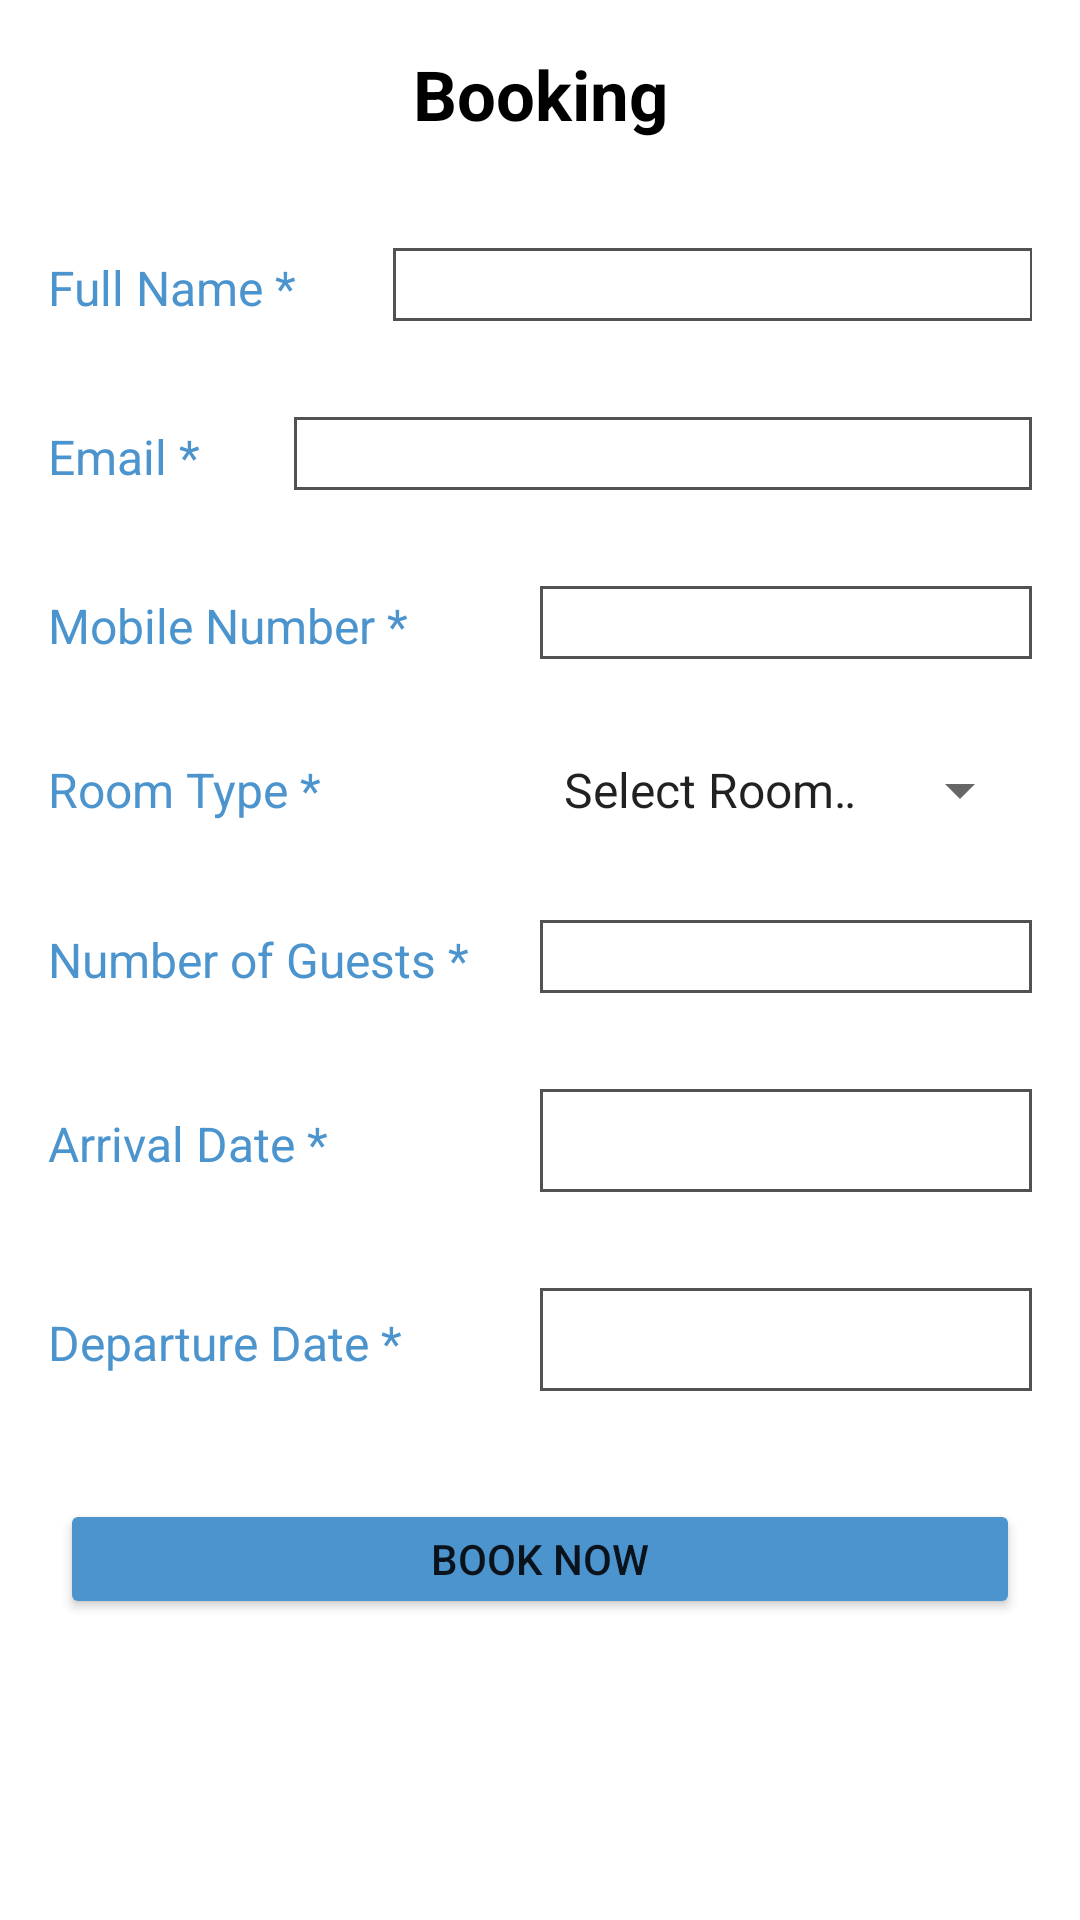

This screen was rendered from an Android layout file. Write that file and the resources it references.
<!-- AndroidManifest.xml: application theme Theme.OmanTravelGuide -->
<!-- res/layout/activity_booking__confirmation.xml -->
<?xml version="1.0" encoding="utf-8"?>
<androidx.constraintlayout.widget.ConstraintLayout xmlns:android="http://schemas.android.com/apk/res/android"
    xmlns:app="http://schemas.android.com/apk/res-auto"
    xmlns:tools="http://schemas.android.com/tools"
    android:layout_width="match_parent"
    android:layout_height="match_parent"
    tools:context=".Booking_ConfirmationActivity">

    <TextView
        android:id="@+id/txt_booking"
        android:layout_width="match_parent"
        android:layout_height="wrap_content"
        android:layout_margin="16sp"
        android:gravity="center"
        android:text="Booking"
        android:textColor="@color/black"
        android:textSize="23dp"
        android:textStyle="bold"
        app:layout_constraintBottom_toTopOf="@+id/scrollView2"
        app:layout_constraintLeft_toLeftOf="parent"
        app:layout_constraintRight_toRightOf="parent"
        app:layout_constraintTop_toTopOf="parent">

    </TextView>

    <ScrollView
        android:id="@+id/scrollView2"
        android:layout_width="match_parent"
        android:layout_height="wrap_content"
        android:layout_marginTop="20dp"
        app:layout_constraintLeft_toLeftOf="parent"
        app:layout_constraintRight_toRightOf="parent"
        app:layout_constraintTop_toBottomOf="@+id/txt_booking">

        <LinearLayout
            android:layout_width="match_parent"
            android:layout_height="wrap_content"
            android:orientation="vertical"
            app:layout_constraintLeft_toLeftOf="parent"
            app:layout_constraintRight_toRightOf="parent"
            app:layout_constraintTop_toBottomOf="@id/txt_booking">

            <LinearLayout
                android:layout_width="match_parent"
                android:layout_height="wrap_content"
                android:layout_margin="16sp"
                android:orientation="horizontal"
                android:weightSum="2">

                <TextView
                    android:layout_width="match_parent"
                    android:layout_height="wrap_content"
                    android:layout_weight="1.3"
                    android:gravity="start"
                    android:text="Full Name *"
                    android:textColor="@color/blue"
                    android:textSize="16sp" />

                <EditText
                    android:id="@+id/fullname"
                    android:layout_width="match_parent"
                    android:layout_height="wrap_content"
                    android:layout_weight="0.7"
                    android:background="@drawable/background_edit_txt"
                    android:inputType="text" />
            </LinearLayout>

            <LinearLayout
                android:layout_width="match_parent"
                android:layout_height="wrap_content"
                android:layout_margin="16sp"
                android:orientation="horizontal"
                android:weightSum="2">

                <TextView
                    android:layout_width="match_parent"
                    android:layout_height="wrap_content"
                    android:layout_weight="1.5"
                    android:gravity="start"
                    android:text="Email *"
                    android:textColor="@color/blue"
                    android:textSize="16sp" />

                <EditText
                    android:id="@+id/email"
                    android:layout_width="match_parent"
                    android:layout_height="wrap_content"
                    android:layout_weight="0.5"
                    android:background="@drawable/background_edit_txt"
                    android:inputType="textEmailAddress" />
            </LinearLayout>

            <LinearLayout
                android:layout_width="match_parent"
                android:layout_height="wrap_content"
                android:layout_margin="16sp"
                android:orientation="horizontal"
                android:weightSum="2">

                <TextView
                    android:layout_width="match_parent"
                    android:layout_height="wrap_content"
                    android:layout_weight="1"
                    android:gravity="start"
                    android:text="Mobile Number *"
                    android:textColor="@color/blue"
                    android:textSize="16sp" />

                <EditText
                    android:id="@+id/phoneNo"
                    android:layout_width="match_parent"
                    android:layout_height="wrap_content"
                    android:layout_weight="1"
                    android:background="@drawable/background_edit_txt"
                    android:inputType="number" />
            </LinearLayout>

            <LinearLayout
                android:layout_width="match_parent"
                android:layout_height="wrap_content"
                android:layout_margin="16sp"
                android:orientation="horizontal"
                android:weightSum="2">

                <TextView
                    android:layout_width="match_parent"
                    android:layout_height="wrap_content"
                    android:layout_weight="1"
                    android:gravity="start"
                    android:text="Room Type *"
                    android:textColor="@color/blue"
                    android:textSize="16sp" />

                <androidx.appcompat.widget.AppCompatSpinner
                    android:id="@+id/roomtype"
                    android:layout_width="match_parent"
                    android:layout_height="23dp"
                    android:entries="@array/roomtype"
                    android:layout_weight="1" />
            </LinearLayout>

            <LinearLayout
                android:layout_width="match_parent"
                android:layout_height="wrap_content"
                android:layout_margin="16sp"
                android:orientation="horizontal"
                android:weightSum="2">

                <TextView
                    android:layout_width="match_parent"
                    android:layout_height="wrap_content"
                    android:layout_weight="1"
                    android:gravity="start"
                    android:text="Number of Guests *"
                    android:textColor="@color/blue"
                    android:textSize="16sp" />

                <EditText
                    android:id="@+id/noOfGuests"
                    android:layout_width="match_parent"
                    android:layout_height="wrap_content"
                    android:layout_weight="1"
                    android:background="@drawable/background_edit_txt"
                    android:inputType="text" />
            </LinearLayout>

            <LinearLayout
                android:layout_width="match_parent"
                android:layout_height="wrap_content"
                android:layout_margin="16sp"
                android:orientation="horizontal"
                android:weightSum="2">

                <TextView
                    android:layout_width="match_parent"
                    android:layout_height="wrap_content"
                    android:layout_weight="1"
                    android:gravity="start"
                    android:text="Arrival Date *"
                    android:textColor="@color/blue"
                    android:textSize="16sp" />

                <EditText
                    android:id="@+id/arrivalDate"
                    android:layout_width="match_parent"
                    android:layout_height="wrap_content"
                    android:layout_weight="1"
                    android:background="@drawable/background_edit_txt"
                    android:drawableLeft="@drawable/ic_baseline_calendar_today_24"
                    android:inputType="date"
                    android:padding="5sp" />
            </LinearLayout>

            <LinearLayout
                android:layout_width="match_parent"
                android:layout_height="wrap_content"
                android:layout_margin="16sp"
                android:orientation="horizontal"
                android:weightSum="2">

                <TextView
                    android:layout_width="match_parent"
                    android:layout_height="wrap_content"
                    android:layout_weight="1"
                    android:gravity="start"
                    android:text="Departure Date *"
                    android:textColor="@color/blue"
                    android:textSize="16sp" />

                <EditText
                    android:id="@+id/departureDate"
                    android:layout_width="match_parent"
                    android:layout_height="wrap_content"
                    android:layout_weight="1"
                    android:background="@drawable/background_edit_txt"
                    android:drawableLeft="@drawable/ic_baseline_calendar_today_24"
                    android:inputType="date"
                    android:padding="5sp" />
            </LinearLayout>

<ProgressBar
    android:layout_width="match_parent"
    android:layout_height="wrap_content"
    android:visibility="gone"
    android:id="@+id/progressid"/>
            <Button
                android:layout_width="match_parent"
                android:layout_height="40dp"
                android:layout_margin="20dp"
                android:text="Book now"
                android:onClick="bookinbtn"
                android:id="@+id/bookingBtnId"
                android:backgroundTint="@color/blue"
                />


        </LinearLayout>

    </ScrollView>



</androidx.constraintlayout.widget.ConstraintLayout>
<!-- resources referenced by this layout -->
<resources>
  <string-array name="roomtype">
          <item>Select Room Type</item>
          <item>Single bed</item>
          <item>Multiple bed</item>
      </string-array>
  <color name="black">#FF000000</color>
  <color name="blue">#4C94CD</color>
  <!-- drawable background_edit_txt (drawable) -->
  <?xml version="1.0" encoding="utf-8"?>
  <shape xmlns:android="http://schemas.android.com/apk/res/android">
  <stroke android:width="1dp" android:color="@color/light_dark"/>
  
  </shape>
  <style name="Theme.OmanTravelGuide" parent="Theme.MaterialComponents.DayNight.NoActionBar">
          
          <item name="colorPrimary">@color/purple_500</item>
          <item name="colorPrimaryVariant">@color/black</item>
          <item name="colorOnPrimary">@color/white</item>
          
          <item name="colorSecondary">@color/teal_200</item>
          <item name="colorSecondaryVariant">@color/teal_700</item>
          <item name="colorOnSecondary">@color/black</item>
          
          <item name="android:statusBarColor" tools:targetApi="l">?attr/colorPrimaryVariant</item>
          
      </style>
  <color name="light_dark">#515253</color>
  <color name="purple_500">#FF6200EE</color>
  <color name="white">#FFFFFFFF</color>
  <color name="teal_200">#FF03DAC5</color>
  <color name="teal_700">#FF018786</color>
</resources>
